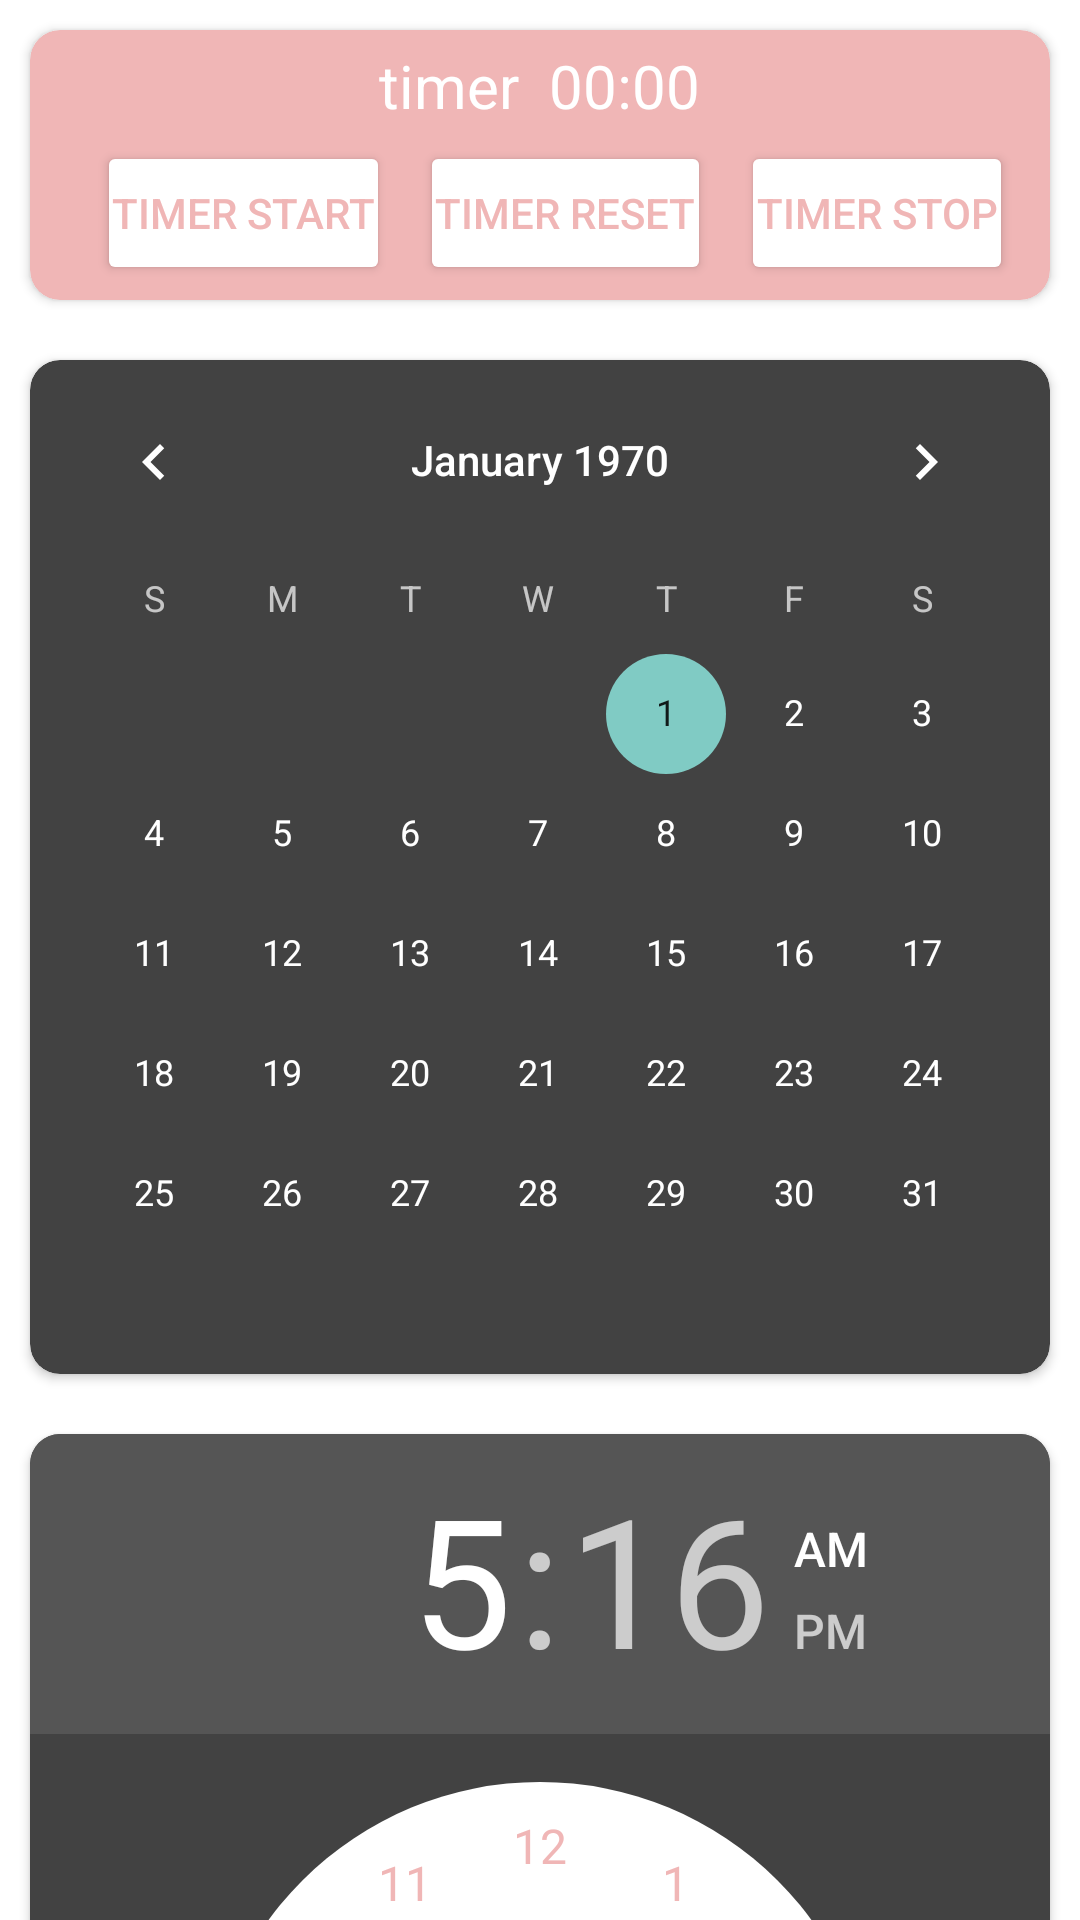

The Android layout XML behind this screen, and the referenced resources:
<!-- AndroidManifest.xml: activity theme Theme.AppCompat -->
<!-- res/layout/activity_calendar.xml -->
<?xml version="1.0" encoding="utf-8"?>
<LinearLayout xmlns:android="http://schemas.android.com/apk/res/android"
    xmlns:app="http://schemas.android.com/apk/res-auto"
    xmlns:tools="http://schemas.android.com/tools"
    android:layout_width="match_parent"
    android:layout_height="match_parent"
    android:orientation="vertical"
    android:background="#FFFFFF"
    tools:context=".MainActivity">

    <ScrollView
        android:layout_width="match_parent"
        android:layout_height="wrap_content">
        <LinearLayout
            android:orientation="vertical"
            android:layout_width="match_parent"
            android:layout_height="wrap_content">

            <androidx.cardview.widget.CardView
                app:cardCornerRadius="10dp"
                android:layout_margin="10dp"
                app:cardBackgroundColor="#F0B6B6"
                android:layout_width="match_parent"
                android:layout_height="wrap_content">

                <LinearLayout
                    android:layout_width="match_parent"
                    android:layout_height="wrap_content"
                    android:gravity="center"
                    android:padding="5dp"
                    android:orientation="vertical" >

                    <Chronometer
                        android:id="@+id/timerChronometer"
                        android:textColor="#FFFFFF"
                        android:layout_width="wrap_content"
                        android:layout_height="wrap_content"
                        android:format=" timer  %s "
                        android:textSize="20dp" />

                    <LinearLayout
                        android:layout_marginTop="5dp"
                        android:layout_width="wrap_content"
                        android:layout_height="wrap_content">

                        <Button
                            android:id="@+id/btnStart"
                            android:textColor="#F0B6B6"
                            android:padding="5dp"
                            android:layout_marginLeft="10dp"
                            android:layout_width="wrap_content"
                            android:layout_height="wrap_content"
                            android:backgroundTint="#FFFFFF"
                            android:text="timer start" />

                        <Button
                            android:id="@+id/btnReset"
                            android:layout_width="wrap_content"
                            android:layout_height="wrap_content"
                            android:padding="5dp"
                            android:layout_marginLeft="10dp"
                            android:textColor="#F0B6B6"
                            android:backgroundTint="#FFFFFF"
                            android:text="timer reset"/>

                        <Button
                            android:id="@+id/btnStop"
                            android:layout_width="wrap_content"
                            android:layout_height="wrap_content"
                            android:padding="5dp"
                            android:layout_marginLeft="10dp"
                            android:textColor="#F0B6B6"
                            android:backgroundTint="#FFFFFF"
                            android:text="timer stop"/>
                    </LinearLayout>

                </LinearLayout>

            </androidx.cardview.widget.CardView>

            <androidx.cardview.widget.CardView
                app:cardCornerRadius="10dp"
                android:layout_margin="10dp"
                android:layout_width="match_parent"
                android:layout_height="wrap_content">

                <CalendarView
                    android:id="@+id/calendarView"
                    android:layout_width="match_parent"
                    android:layout_height="match_parent"
                    android:maxDate="12/31/2999"
                    android:minDate="01/01/1000"
                    android:showWeekNumber="false" />

            </androidx.cardview.widget.CardView>

            <androidx.cardview.widget.CardView
                app:cardCornerRadius="10dp"
                android:layout_margin="10dp"
                android:layout_width="match_parent"
                android:layout_height="wrap_content">

                <TimePicker
                    android:timePickerMode="clock"
                    android:numbersBackgroundColor="#FFFFFF"
                    android:numbersTextColor="#F0B6B6"
                    android:numbersSelectorColor="#CDE6FF"
                    android:id="@+id/timePicker"
                    android:layout_width="match_parent"
                    android:layout_height="match_parent" />

            </androidx.cardview.widget.CardView>

            <androidx.cardview.widget.CardView
                app:cardCornerRadius="10dp"
                android:layout_margin="10dp"
                app:cardBackgroundColor="#F0B6B6"
                android:layout_width="match_parent"
                android:layout_height="wrap_content">

                <LinearLayout
                    android:padding="5dp"
                    android:layout_width="wrap_content"
                    android:layout_height="wrap_content">

                    <Button
                        android:id="@+id/btnSelectEnd"
                        android:text="선택 완료"
                        android:textColor="#F0B6B6"
                        android:backgroundTint="#FFFFFF"
                        android:layout_width="wrap_content"
                        android:layout_height="wrap_content"/>

                    <TextView
                        android:id="@+id/tvResult"
                        android:text="hello"
                        android:layout_marginLeft="10dp"
                        android:textColor="#FFFFFF"
                        android:layout_width="wrap_content"
                        android:layout_height="wrap_content"/>

                </LinearLayout>

            </androidx.cardview.widget.CardView>

        </LinearLayout>
    </ScrollView>

</LinearLayout>
<!-- resources referenced by this layout -->
<resources>

</resources>
